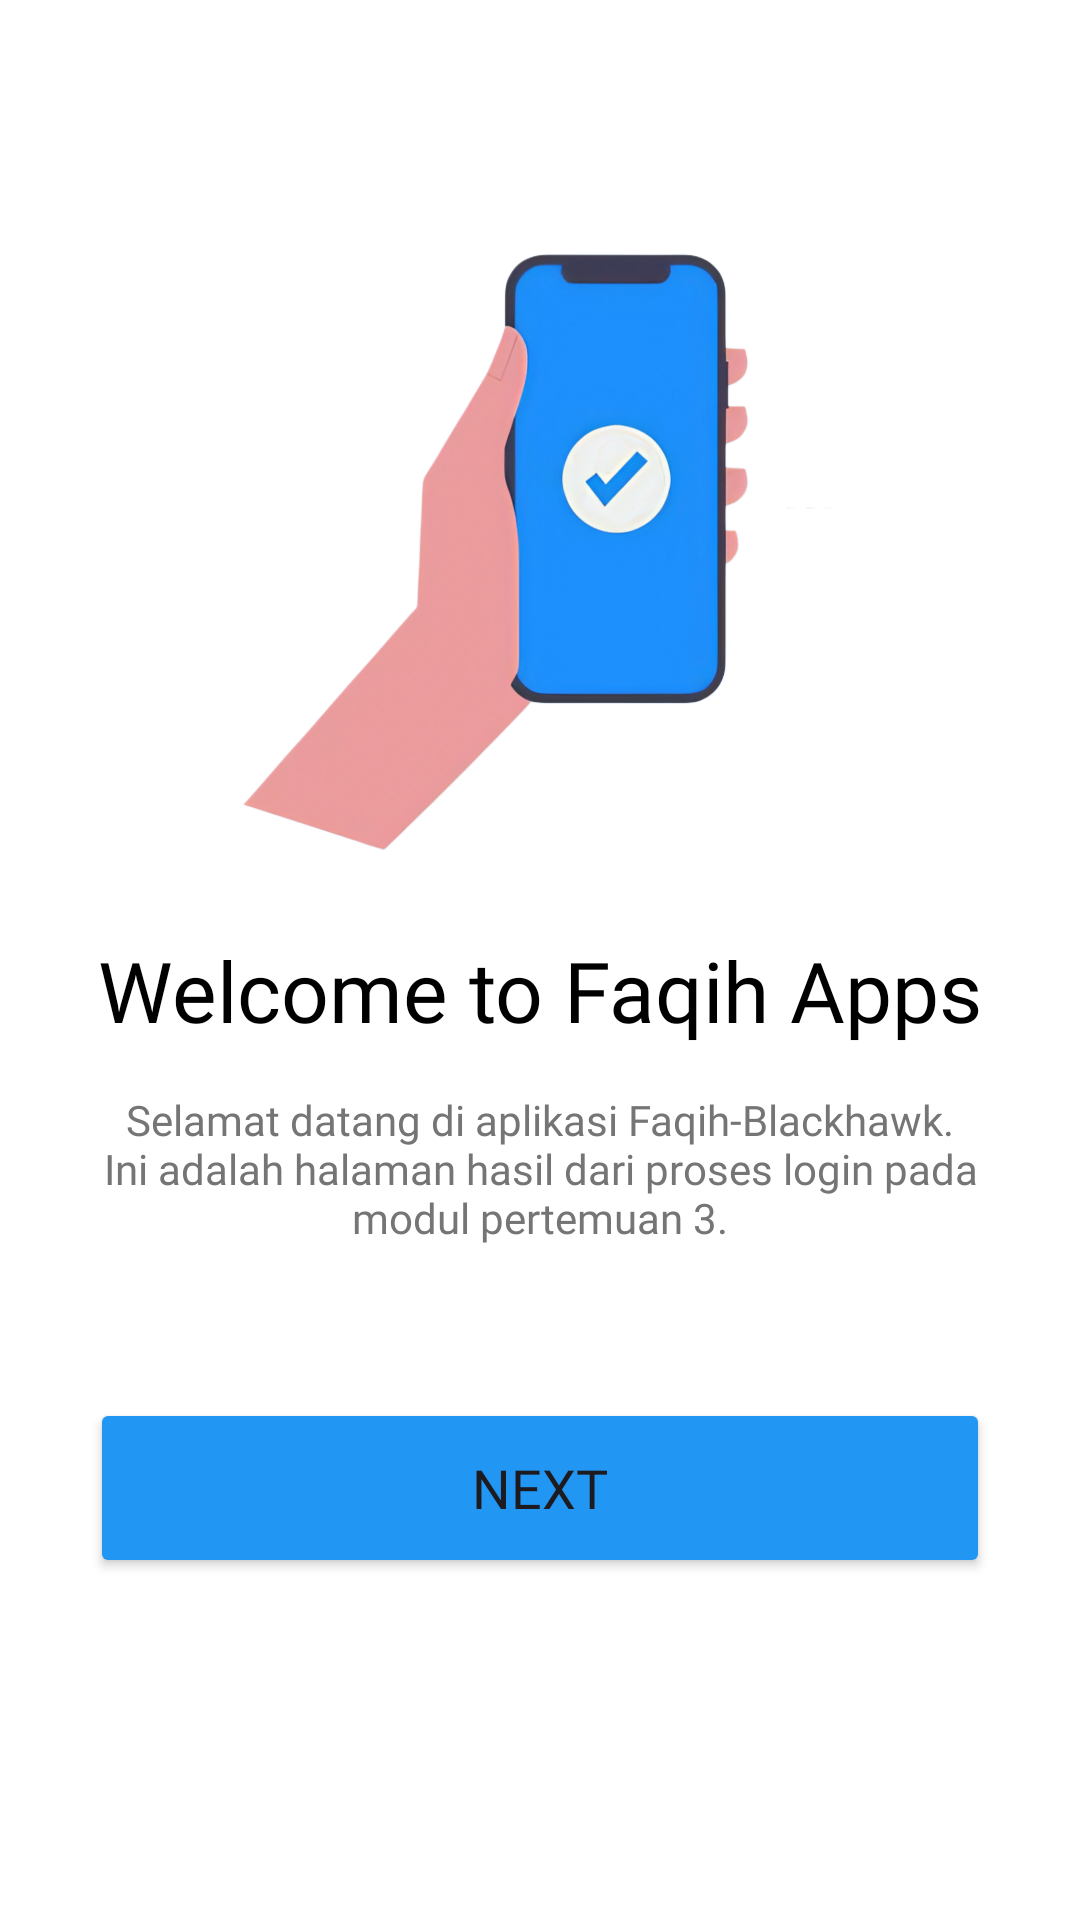

This screen was rendered from an Android layout file. Write that file and the resources it references.
<!-- AndroidManifest.xml: application theme Theme.Faqihblackhawk -->
<!-- res/layout/activity_welcome.xml -->
<?xml version="1.0" encoding="utf-8"?>
<androidx.constraintlayout.widget.ConstraintLayout xmlns:android="http://schemas.android.com/apk/res/android"
    xmlns:app="http://schemas.android.com/apk/res-auto"
    xmlns:tools="http://schemas.android.com/tools"
    android:layout_width="match_parent"
    android:layout_height="match_parent"
    android:padding="30dp"
    android:background="#FFFFFF"
    tools:context=".Home.pertemuan_3.WelcomeActivity">

    <TextView
        android:id="@+id/tvWelcomeApp"
        android:layout_width="wrap_content"
        android:layout_height="wrap_content"
        android:text="Welcome to Faqih Apps"
        android:textColor="#000000"
        android:textSize="28sp"
        android:fontFamily="@font/inter_bold"
        android:layout_marginTop="20dp"
        app:layout_constraintBottom_toBottomOf="parent"
        app:layout_constraintEnd_toEndOf="parent"
        app:layout_constraintStart_toStartOf="parent"
        app:layout_constraintTop_toTopOf="parent" />

    <TextView
        android:id="@+id/tvDesc"
        android:layout_width="match_parent"
        android:layout_height="wrap_content"
        android:layout_marginTop="15dp"
        android:text="Selamat datang di aplikasi Faqih-Blackhawk. Ini adalah halaman hasil dari proses login pada modul pertemuan 3."
        android:textAlignment="center"
        android:textColor="#757575"
        android:textSize="14sp"
        android:fontFamily="@font/inter_regular"
        app:layout_constraintTop_toBottomOf="@id/tvWelcomeApp" />

    <Button
        android:id="@+id/btnNext"
        android:layout_width="match_parent"
        android:layout_height="60dp"
        android:layout_marginBottom="84dp"
        android:backgroundTint="#2196F3"
        android:fontFamily="@font/inter_bold"
        android:text="Next"
        android:textSize="18sp"
        app:layout_constraintBottom_toBottomOf="parent"
        tools:layout_editor_absoluteX="30dp" />

    <ImageView
        android:id="@+id/imageView3"
        android:layout_width="199dp"
        android:layout_height="244dp"
        app:layout_constraintBottom_toTopOf="@+id/tvWelcomeApp"
        app:layout_constraintEnd_toEndOf="parent"
        app:layout_constraintStart_toStartOf="parent"
        app:layout_constraintTop_toTopOf="parent"
        app:layout_constraintVertical_bias="0.716"
        app:srcCompat="@drawable/gambar_tangan" />

</androidx.constraintlayout.widget.ConstraintLayout>
<!-- resources referenced by this layout -->
<resources>
  <!-- drawable gambar_tangan: png bitmap (drawable, 446209 bytes) -->
  <style name="Theme.Faqihblackhawk" parent="Base.Theme.Faqihblackhawk" />
  <style name="Base.Theme.Faqihblackhawk" parent="Theme.Material3.DayNight.NoActionBar">
          
          
      </style>
</resources>
